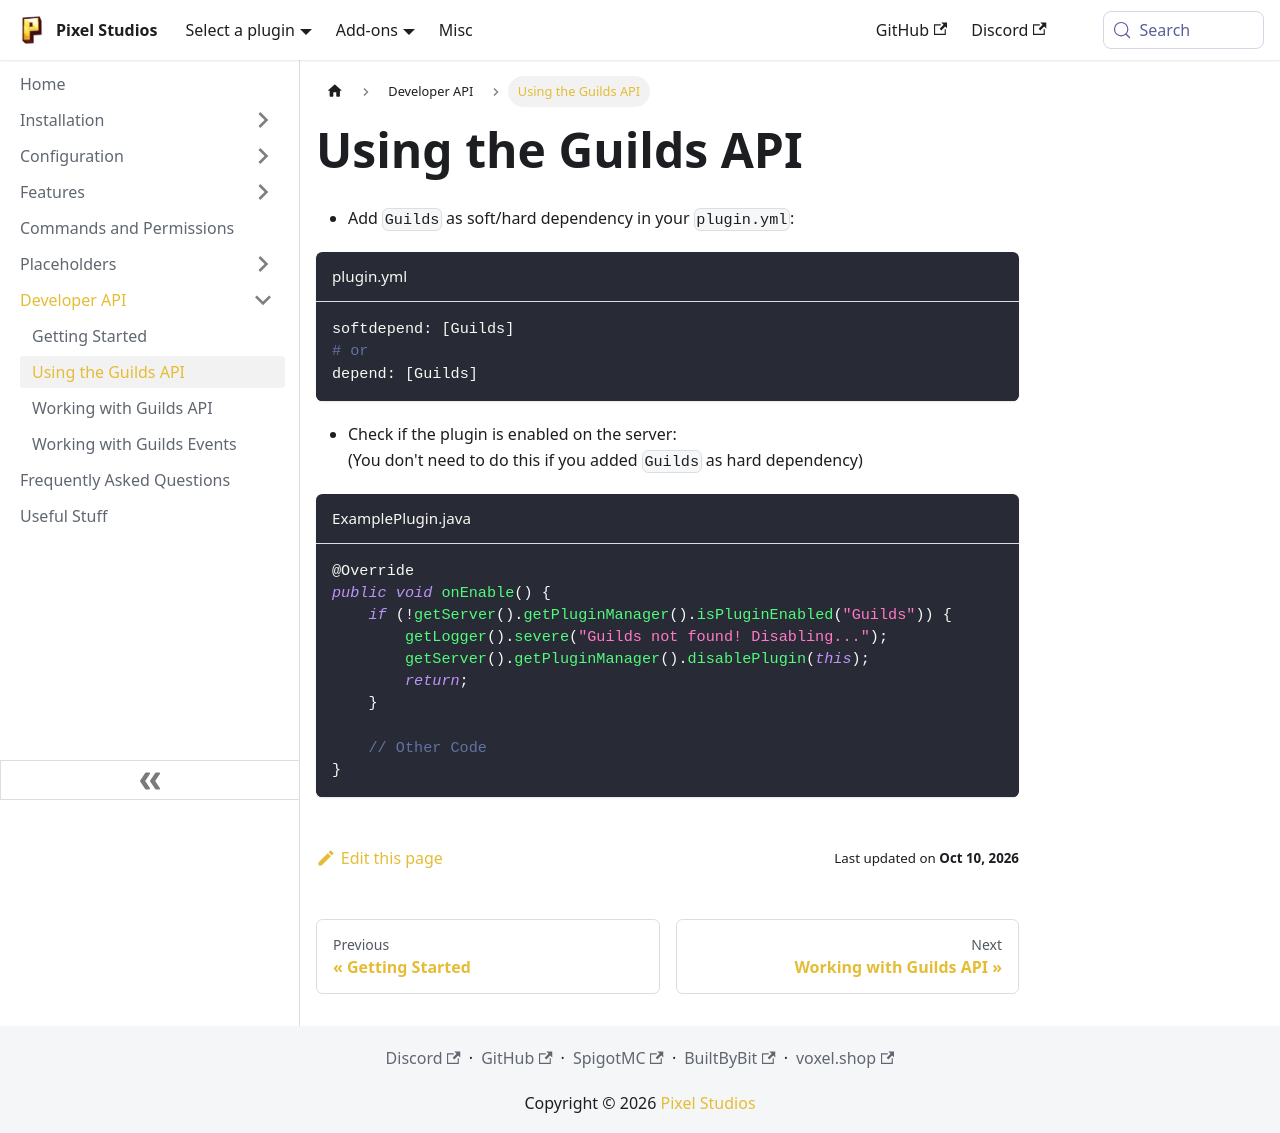

repository: PixelStudiosDev/pixelstudiosdev.github.io · page: guilds/developer-api/enable.html · generator: docusaurus

# Using the Guilds API

- Add `Guilds` as soft/hard dependency in your `plugin.yml`:

```yaml title="plugin.yml"
softdepend: [Guilds]
# or
depend: [Guilds]
```

- Check if the plugin is enabled on the server: <br/>
(You don't need to do this if you added `Guilds` as hard dependency)

```java title="ExamplePlugin.java"
@Override
public void onEnable() {
    if (!getServer().getPluginManager().isPluginEnabled("Guilds")) {
        getLogger().severe("Guilds not found! Disabling...");
        getServer().getPluginManager().disablePlugin(this);
        return;
    }
    
    // Other Code
}
```
